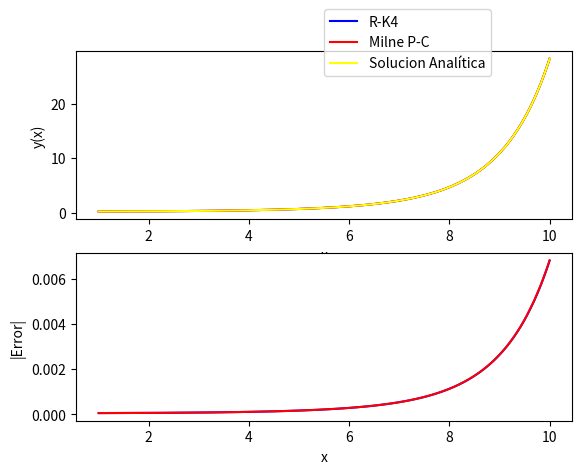

Here is the Python script that generated this plot:
from math import sqrt
import numpy
import matplotlib.pyplot as plt
 
#Runge-Kutta de orden 4
def rk4(f, x0, y0, xfinal, n):
    xs = [0] * (n + 1)
    ys = [0] * (n + 1)
    h = (xfinal - x0) / float(n)
    xs[0] = x = x0
    ys[0] = y = y0
    for i in range(1, n + 1):
        k1 = h * f(x, y)
        k2 = h * f(x + 0.5 * h, y + 0.5 * k1)
        k3 = h * f(x + 0.5 * h, y + 0.5 * k2)
        k4 = h * f(x + h, y + k3)
        xs[i] = x = x0 + i * h
        ys[i] = y = y + (k1 + k2 + k2 + k3 + k3 + k4) / 6
    return xs, ys

#Calcula un paso de Milne para un h dado, f es dy/dt, xs, ys y fs son listas de valores de x, y e y' respectivamente
def milne_step(f,xs,ys,fs,h):
    size = len(fs) - 1
    xnuevo = xs[size] + h
    yp = ys[size-3] + ((4/3)*h) * (2*fs[size-2] - fs[size-1] + 2*fs[size])
    fyp = f(xnuevo,yp)
    yc = ys[size-1] + (h/3) * (fs[size-1] + 4*fs[size] + fyp)
    
    #Estimamos error (Richardson)
    eyc = (yc-yp)/-29
    #Mejoramos el valor
    yce = yc + eyc
    return xnuevo,yce,f(xnuevo,yce) #Devolvemos los datos para completar una nueva columna de la tabla

def milne(f,xs,ys,fs,xfinal):
    size = len(xs) - 1
    h = xs[size] - xs[size-1]
    while(xs[size] < xfinal):
        xnuevo,ynuevo,fnuevo = milne_step(f,xs,ys,fs,h)
        xs.append(xnuevo)
        ys.append(ynuevo)
        fs.append(fnuevo)
        size+=1


def f(x,y):
    return (x*y)/10.0

#Solucion analitica del PVI
def sol_analitica(x):
    return 0.1902*numpy.exp((numpy.power(x,2))/20)


#Tomamos como punto final x=10, con 1000000 puntos en total
#Calculamos los valores con el R-K
xs, ys = rk4(f, 1, 0.2, 10, 100000)

#Tomamos los tres primeros valores para inicializar el P-C de Milne
xsm = xs[0:3]
ysm = ys[0:3]

#Calculamos los valores de las derivadas en los puntos
fs = []
for x,y in zip(xsm,ysm):
    fs.append(f(x,y))
    
#Resolvemos por Milne
milne(f,xsm,ysm,fs,10)


#Solucion exacta
yexacta = []
err_RK = []
err_milne = []
for (xrk,xmilne,yrk,ymilne) in zip(xs,xsm,ys,ysm):
    yex = sol_analitica(xrk)
    
    yexacta.append(yex)
    erk = numpy.abs(yex - yrk )
    emilne = numpy.abs(yex - ymilne)
    err_RK.append(erk)
    err_milne.append(emilne)
    
    
    
#Grafico de los datos obtenidos
#y(x)
figure, axes = plt.subplots(2,1)
axes[0].set_xlabel('x')
axes[0].set_ylabel('y(x)')
#axes[0].set_yscale('log',basey=10)
axes[0].plot(xs,ys, color='blue', label='R-K4')
axes[0].plot(xsm,ysm, color='red', label='Milne P-C')
axes[0].plot(xs,yexacta, color='yellow', label='Solucion Analitica')


#|error|
axes[1].set_xlabel('x')
axes[1].set_ylabel('|Error|')
axes[1].plot(xs,err_RK, color='blue', label='R-K4')
axes[1].plot(xsm,err_milne,color='red',label='Milne P-C')
axes[1].plot([],[],color='yellow',label='Solucion Analítica')


plt.legend(bbox_to_anchor=(0.5, 2.45), loc=2, borderaxespad=0.)
plt.show()


